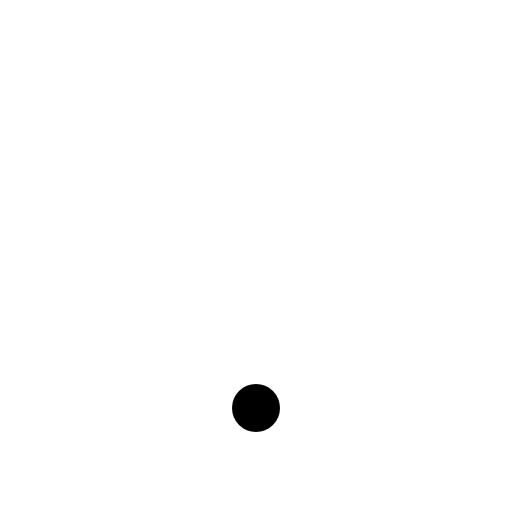
t = 0.00 s
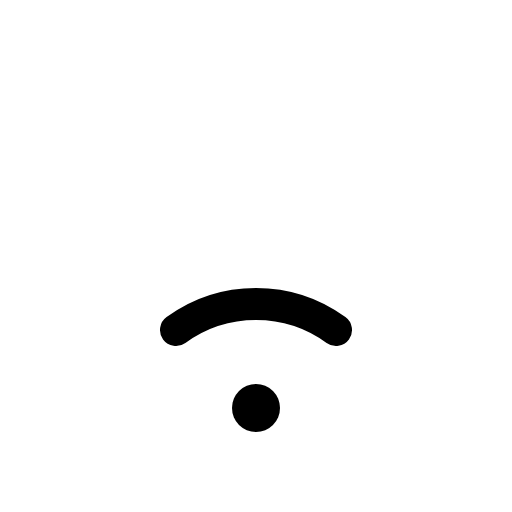
t = 0.38 s
t = 1.13 s: frame unchanged from t = 0.38 s, image omitted
t = 1.50 s: frame unchanged from t = 0.38 s, image omitted
t = 1.88 s: frame unchanged from t = 0.38 s, image omitted
t = 2.63 s: frame unchanged from t = 0.38 s, image omitted

The animated SVG that drew these frames (rendered in a browser with its animation timeline set to each time). Animation: 1 CSS @keyframes rule; one cycle of 3.00 s, repeats indefinitely.

<svg xmlns="http://www.w3.org/2000/svg" viewBox="0 0 256 256">
  <style>
    .draw-line {
      stroke-dasharray: 2000;
      stroke-dashoffset: 0;
    }
    svg:hover .draw-line {
      animation: phosphor-draw-in 3s ease-in-out infinite alternate;
    }
    @keyframes phosphor-draw-in {
      0%   { stroke-dashoffset: 2000; }
      50%  { stroke-dashoffset: 0; }
      100% { stroke-dashoffset: 0; }
    }
  </style><rect width="256" height="256" fill="none"/><circle cx="128" cy="204" r="12"/><path d="M168,165a68,68,0,0,0-80,0" fill="none" stroke="currentColor" stroke-linecap="round" stroke-linejoin="round" stroke-width="16" class="draw-line" pathLength="1" style="animation-delay: 0s"/></svg>
